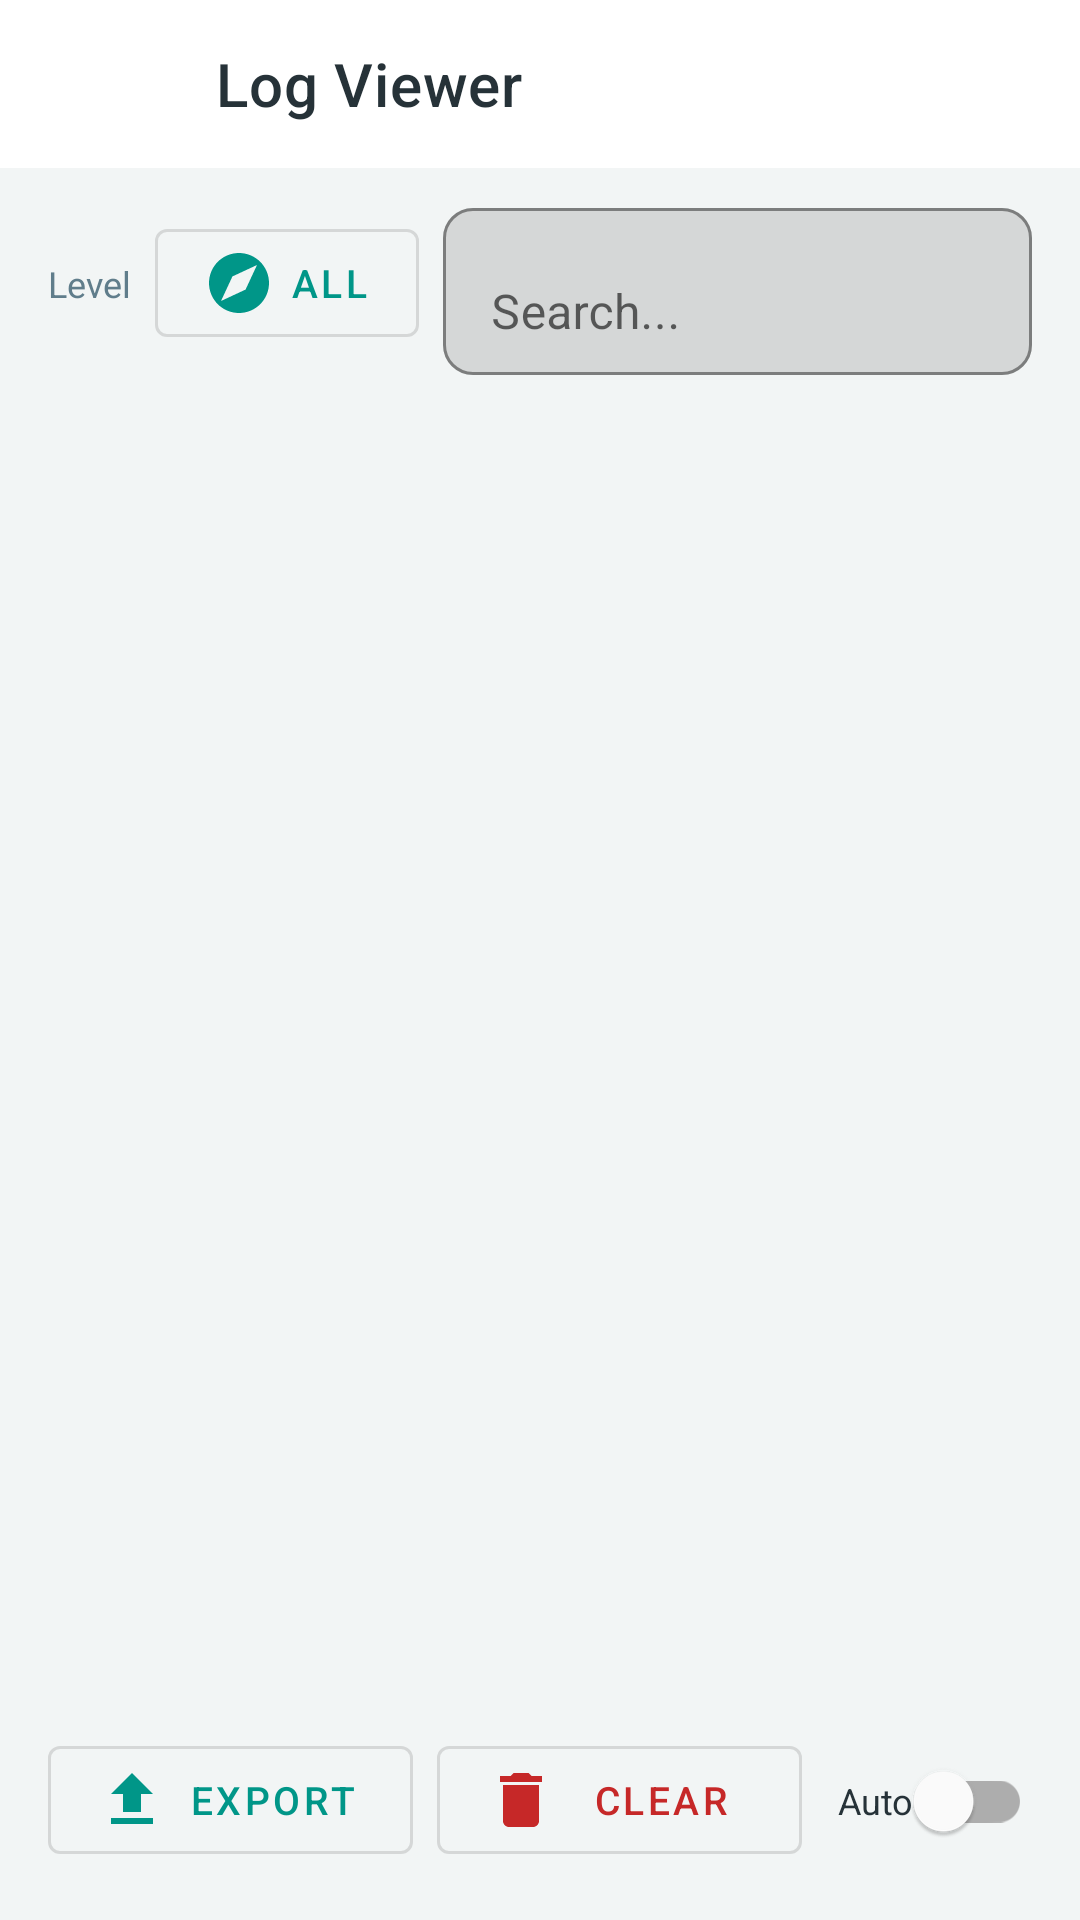

This screen was rendered from an Android layout file. Write that file and the resources it references.
<!-- AndroidManifest.xml: application theme Theme.LiteLink.NoActionBar -->
<!-- res/layout/activity_log_viewer.xml -->
<?xml version="1.0" encoding="utf-8"?>
<LinearLayout xmlns:android="http://schemas.android.com/apk/res/android"
    xmlns:app="http://schemas.android.com/apk/res-auto"
    android:layout_width="match_parent"
    android:layout_height="match_parent"
    android:orientation="vertical"
    android:background="@color/bg">

    <com.google.android.material.appbar.MaterialToolbar
        android:id="@+id/logToolbar"
        android:layout_width="match_parent"
        android:layout_height="?attr/actionBarSize"
        android:background="@color/card"
        app:title="Log Viewer"
        app:navigationIcon="@drawable/ic_back"
        app:titleTextColor="@color/ink" />

    <LinearLayout
        android:layout_width="match_parent"
        android:layout_height="wrap_content"
        android:orientation="horizontal"
        android:gravity="center_vertical"
        android:paddingHorizontal="16dp"
        android:paddingTop="8dp">

        <TextView
            android:layout_width="wrap_content"
            android:layout_height="wrap_content"
            android:text="Level"
            android:textSize="12sp"
            android:textColor="@color/muted" />

        <com.google.android.material.button.MaterialButton
            android:id="@+id/levelButton"
            style="@style/Widget.MaterialComponents.Button.OutlinedButton"
            android:layout_width="wrap_content"
            android:layout_height="wrap_content"
            android:layout_marginStart="8dp"
            android:text="All"
            android:textSize="13sp"
            app:icon="@drawable/ic_compass" />

        <com.google.android.material.textfield.TextInputLayout
            android:id="@+id/logSearchLayout"
            android:layout_width="0dp"
            android:layout_height="wrap_content"
            android:layout_weight="1"
            android:layout_marginStart="8dp"
            android:hint="Search..."
            app:startIconDrawable="@drawable/ic_search"
            app:boxBackgroundMode="outline"
            app:boxCornerRadiusBottomEnd="10dp"
            app:boxCornerRadiusBottomStart="10dp"
            app:boxCornerRadiusTopEnd="10dp"
            app:boxCornerRadiusTopStart="10dp">

            <com.google.android.material.textfield.TextInputEditText
                android:id="@+id/logSearchInput"
                android:layout_width="match_parent"
                android:layout_height="wrap_content"
                android:inputType="text"
                android:maxLines="1" />
        </com.google.android.material.textfield.TextInputLayout>
    </LinearLayout>

    <TextView
        android:id="@+id/logEmpty"
        android:layout_width="match_parent"
        android:layout_height="wrap_content"
        android:text="No log entries"
        android:textSize="14sp"
        android:textColor="@color/muted"
        android:gravity="center"
        android:padding="32dp"
        android:visibility="gone" />

    <androidx.recyclerview.widget.RecyclerView
        android:id="@+id/logList"
        android:layout_width="match_parent"
        android:layout_height="0dp"
        android:layout_weight="1"
        android:padding="16dp"
        android:clipToPadding="false" />

    <LinearLayout
        android:layout_width="match_parent"
        android:layout_height="wrap_content"
        android:orientation="horizontal"
        android:paddingHorizontal="16dp"
        android:paddingBottom="16dp">

        <com.google.android.material.button.MaterialButton
            android:id="@+id/exportLogsButton"
            style="@style/Widget.MaterialComponents.Button.OutlinedButton"
            android:layout_width="0dp"
            android:layout_height="wrap_content"
            android:layout_weight="1"
            android:text="Export"
            app:icon="@drawable/ic_upload"
            android:textSize="13sp" />

        <com.google.android.material.button.MaterialButton
            android:id="@+id/clearLogsButton"
            style="@style/Widget.MaterialComponents.Button.OutlinedButton"
            android:layout_width="0dp"
            android:layout_height="wrap_content"
            android:layout_weight="1"
            android:layout_marginStart="8dp"
            android:text="Clear"
            app:icon="@drawable/ic_trash"
            app:iconTint="@color/danger"
            android:textColor="@color/danger"
            android:textSize="13sp" />

        <com.google.android.material.switchmaterial.SwitchMaterial
            android:id="@+id/autoRefreshSwitch"
            android:layout_width="wrap_content"
            android:layout_height="wrap_content"
            android:layout_marginStart="12dp"
            android:text="Auto"
            android:textSize="12sp"
            android:textColor="@color/ink" />
    </LinearLayout>

</LinearLayout>
<!-- resources referenced by this layout -->
<resources>
  <color name="bg">#F2F5F5</color>
  <color name="card">#FFFFFF</color>
  <color name="danger">#C62828</color>
  <color name="ink">#263238</color>
  <color name="muted">#607D8B</color>
  <!-- drawable ic_back (drawable) -->
  <?xml version="1.0" encoding="utf-8"?>
  <vector xmlns:android="http://schemas.android.com/apk/res/android"
      android:width="24dp" android:height="24dp"
      android:viewportWidth="24" android:viewportHeight="24">
      <path android:fillColor="#FFFFFF"
          android:pathData="M20,11L7.83,11l5.59,-5.59L12,4l-8,8 8,8 1.41,-1.41L7.83,13L20,13v-2z" />
  </vector>
  <!-- drawable ic_compass (drawable) -->
  <?xml version="1.0" encoding="utf-8"?>
  <vector xmlns:android="http://schemas.android.com/apk/res/android"
      android:width="24dp" android:height="24dp"
      android:viewportWidth="24" android:viewportHeight="24">
      <path android:fillColor="#FFFFFF"
          android:pathData="M12,2C6.48,2 2,6.48 2,12s4.48,10 10,10 10,-4.48 10,-10S17.52,2 12,2zM14.19,14.19L6,18l3.81,-8.19L18,6l-3.81,8.19z" />
  </vector>
  <!-- drawable ic_trash (drawable) -->
  <?xml version="1.0" encoding="utf-8"?>
  <vector xmlns:android="http://schemas.android.com/apk/res/android"
      android:width="24dp" android:height="24dp"
      android:viewportWidth="24" android:viewportHeight="24">
      <path android:fillColor="#FFFFFF"
          android:pathData="M6,19c0,1.1 0.9,2 2,2h8c1.1,0 2,-0.9 2,-2L18,7L6,7v12zM19,4h-3.5l-1,-1h-5l-1,1L5,4v2h14L19,4z" />
  </vector>
  <!-- drawable ic_upload (drawable) -->
  <?xml version="1.0" encoding="utf-8"?>
  <vector xmlns:android="http://schemas.android.com/apk/res/android"
      android:width="24dp" android:height="24dp"
      android:viewportWidth="24" android:viewportHeight="24">
      <path android:fillColor="#FFFFFF"
          android:pathData="M9,16h6v-6h4l-7,-7 -7,7h4zM5,18v2h14v-2L5,18z" />
  </vector>
  <style name="Theme.LiteLink.NoActionBar">
          <item name="windowActionBar">false</item>
          <item name="windowNoTitle">true</item>
      </style>
</resources>
